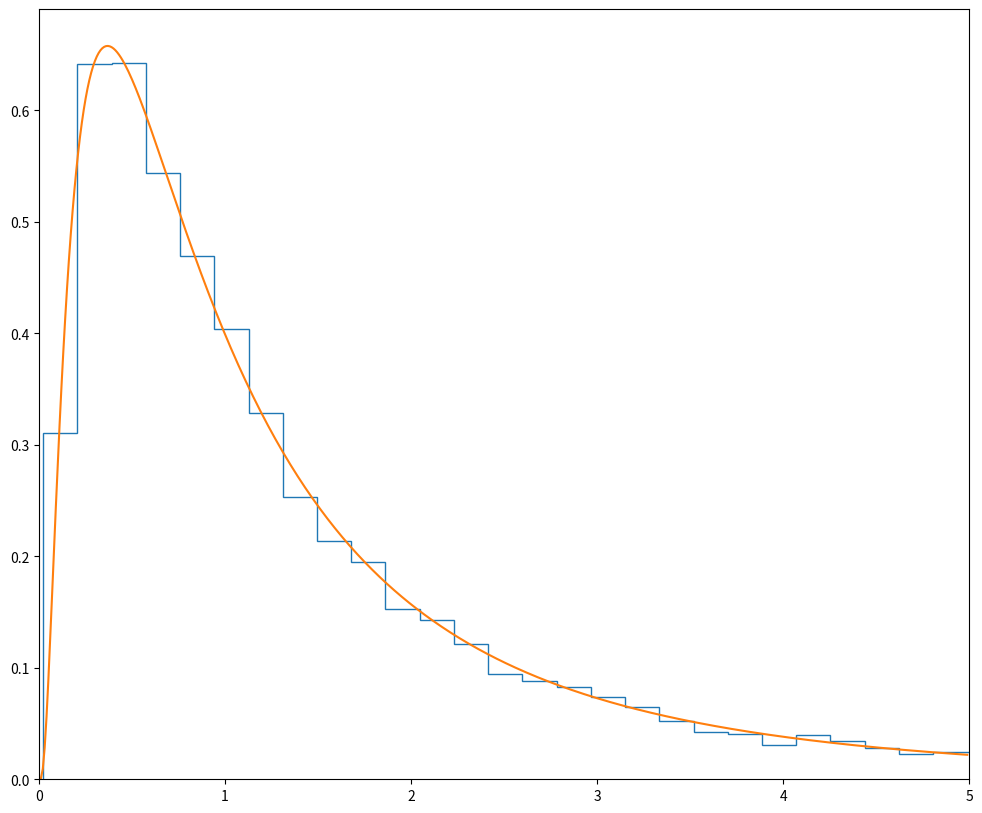

Source code (Python):
import numpy as np
import matplotlib.pyplot as plt
from scipy.stats import norm

#Exercise 13

x = np.random.normal(0,1,10000)
y = np.exp(x)
print(y)

xx = np.arange(0.01, 5, step=0.01)
f_Y =  norm.pdf(np.log(xx))/xx

plt.figure(figsize=(12,10))
plt.hist(y, bins=200, label ='histogram', density=True, histtype = 'step')
plt.xlim(0,5)
plt.plot(xx, f_Y)
plt.show()
